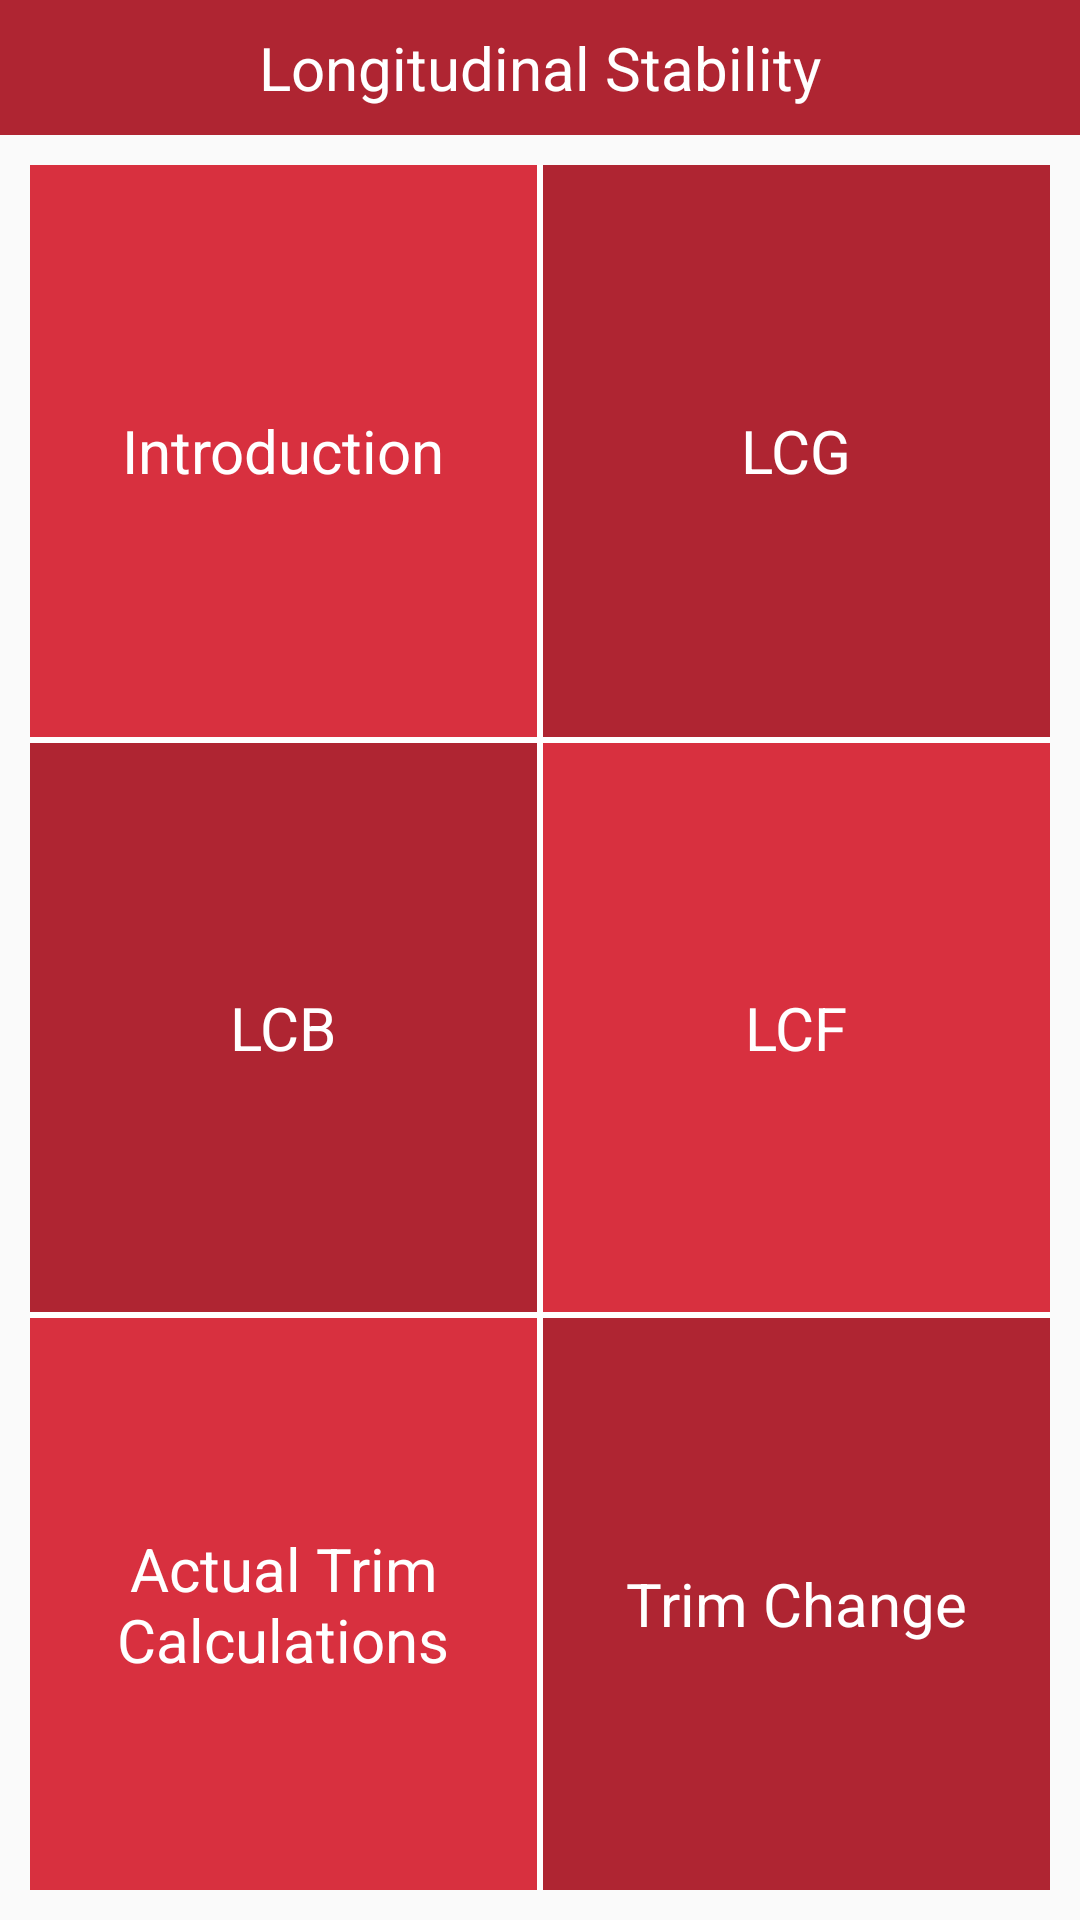

Layout XML and referenced resources for this Android screen:
<!-- AndroidManifest.xml: application theme MyMaterialTheme.Base -->
<!-- res/layout/activity_longitudinal_stability.xml -->
<?xml version="1.0" encoding="utf-8"?>
<LinearLayout
    xmlns:android="http://schemas.android.com/apk/res/android"
    xmlns:tools="http://schemas.android.com/tools"
    android:layout_width="match_parent"
    android:layout_height="match_parent"
    android:orientation="vertical"
    tools:context="com.esdonmez.esd.longitudinalshipstability.LongitudinalStabilityActivity">

    <RelativeLayout
        android:layout_width="match_parent"
        android:layout_height="45dp"
        android:background="@color/colorAccent">

        <TextView
            android:layout_width="match_parent"
            android:layout_height="match_parent"
            android:gravity="center_vertical"
            android:textAlignment="center"
            android:text="Longitudinal Stability"
            android:textColor="#fff"
            android:textSize="20sp"/>

    </RelativeLayout>

    <LinearLayout
        android:layout_width="match_parent"
        android:layout_height="match_parent"
        android:orientation="vertical"
        android:background="#ffffff"
        android:layout_margin="10dp">

        <LinearLayout
            android:layout_width="match_parent"
            android:layout_height="match_parent"
            android:orientation="horizontal"
            android:layout_weight="1">

            <RelativeLayout
                android:layout_width="match_parent"
                android:layout_height="match_parent"
                android:layout_weight="1"
                android:layout_marginRight="1dp"
                android:layout_marginBottom="1dp"
                android:background="#d8303f"
                android:id="@+id/introductionButton">

                <TextView
                    android:layout_width="wrap_content"
                    android:layout_height="wrap_content"
                    android:layout_centerInParent="true"
                    android:textAlignment="center"
                    android:textColor="#fff"
                    android:textSize="20sp"
                    android:text="Introduction"/>

            </RelativeLayout>

            <RelativeLayout
                android:layout_width="match_parent"
                android:layout_height="match_parent"
                android:layout_weight="1"
                android:layout_marginLeft="1dp"
                android:layout_marginBottom="1dp"
                android:background="#af2532"
                android:id="@+id/lcgButton">

                <TextView
                    android:layout_width="wrap_content"
                    android:layout_height="wrap_content"
                    android:layout_centerInParent="true"
                    android:textAlignment="center"
                    android:textColor="#fff"
                    android:textSize="20sp"
                    android:text="LCG"/>

            </RelativeLayout>

        </LinearLayout>

        <LinearLayout
            android:layout_width="match_parent"
            android:layout_height="match_parent"
            android:orientation="horizontal"
            android:layout_weight="1">

            <RelativeLayout
                android:layout_width="match_parent"
                android:layout_height="match_parent"
                android:layout_weight="1"
                android:layout_marginRight="1dp"
                android:layout_marginBottom="1dp"
                android:layout_marginTop="1dp"
                android:background="#af2532"
                android:id="@+id/lcbButton">

                <TextView
                    android:layout_width="wrap_content"
                    android:layout_height="wrap_content"
                    android:layout_centerInParent="true"
                    android:textAlignment="center"
                    android:textColor="#fff"
                    android:textSize="20sp"
                    android:text="LCB"/>

            </RelativeLayout>

            <RelativeLayout
                android:layout_width="match_parent"
                android:layout_height="match_parent"
                android:layout_weight="1"
                android:layout_marginTop="1dp"
                android:layout_marginLeft="1dp"
                android:layout_marginBottom="1dp"
                android:background="#d8303f"
                android:id="@+id/lcfButton">

                <TextView
                    android:layout_width="wrap_content"
                    android:layout_height="wrap_content"
                    android:layout_centerInParent="true"
                    android:textAlignment="center"
                    android:textColor="#fff"
                    android:textSize="20sp"
                    android:text="LCF"/>

            </RelativeLayout>

        </LinearLayout>

        <LinearLayout
            android:layout_width="match_parent"
            android:layout_height="match_parent"
            android:orientation="horizontal"
            android:layout_weight="1">

            <RelativeLayout
                android:layout_width="match_parent"
                android:layout_height="match_parent"
                android:layout_weight="1"
                android:layout_marginRight="1dp"
                android:layout_marginTop="1dp"
                android:background="#d8303f"
                android:id="@+id/actualButton">

                <TextView
                    android:layout_width="wrap_content"
                    android:layout_height="wrap_content"
                    android:layout_centerInParent="true"
                    android:textAlignment="center"
                    android:textColor="#fff"
                    android:textSize="20sp"
                    android:text="Actual Trim Calculations"/>

            </RelativeLayout>

            <RelativeLayout
                android:layout_width="match_parent"
                android:layout_height="match_parent"
                android:layout_weight="1"
                android:layout_marginLeft="1dp"
                android:layout_marginTop="1dp"
                android:background="#af2532"
                android:id="@+id/changeButton">

                <TextView
                    android:layout_width="wrap_content"
                    android:layout_height="wrap_content"
                    android:layout_centerInParent="true"
                    android:textAlignment="center"
                    android:textColor="#fff"
                    android:textSize="20sp"
                    android:text="Trim Change"/>

            </RelativeLayout>

        </LinearLayout>

    </LinearLayout>

</LinearLayout>
<!-- resources referenced by this layout -->
<resources>
  <color name="colorAccent">#af2532</color>
  <style name="MyMaterialTheme.Base" parent="Theme.AppCompat.Light.NoActionBar">
          <item name="windowNoTitle">true</item>
          <item name="windowActionBar">false</item>
          <item name="colorPrimary">@color/colorAccent</item>
          <item name="colorPrimaryDark">@color/colorAccent</item>
          <item name="colorAccent">@color/colorAccent</item>
          <item name="titleTextAppearance">@style/TextAppearance.Widget.Event.Toolbar.Title</item>
      </style>
  <style name="TextAppearance.Widget.Event.Toolbar.Title" parent="TextAppearance.Widget.AppCompat.Toolbar.Title">
          <item name="android:textStyle">normal</item>
      </style>
</resources>
